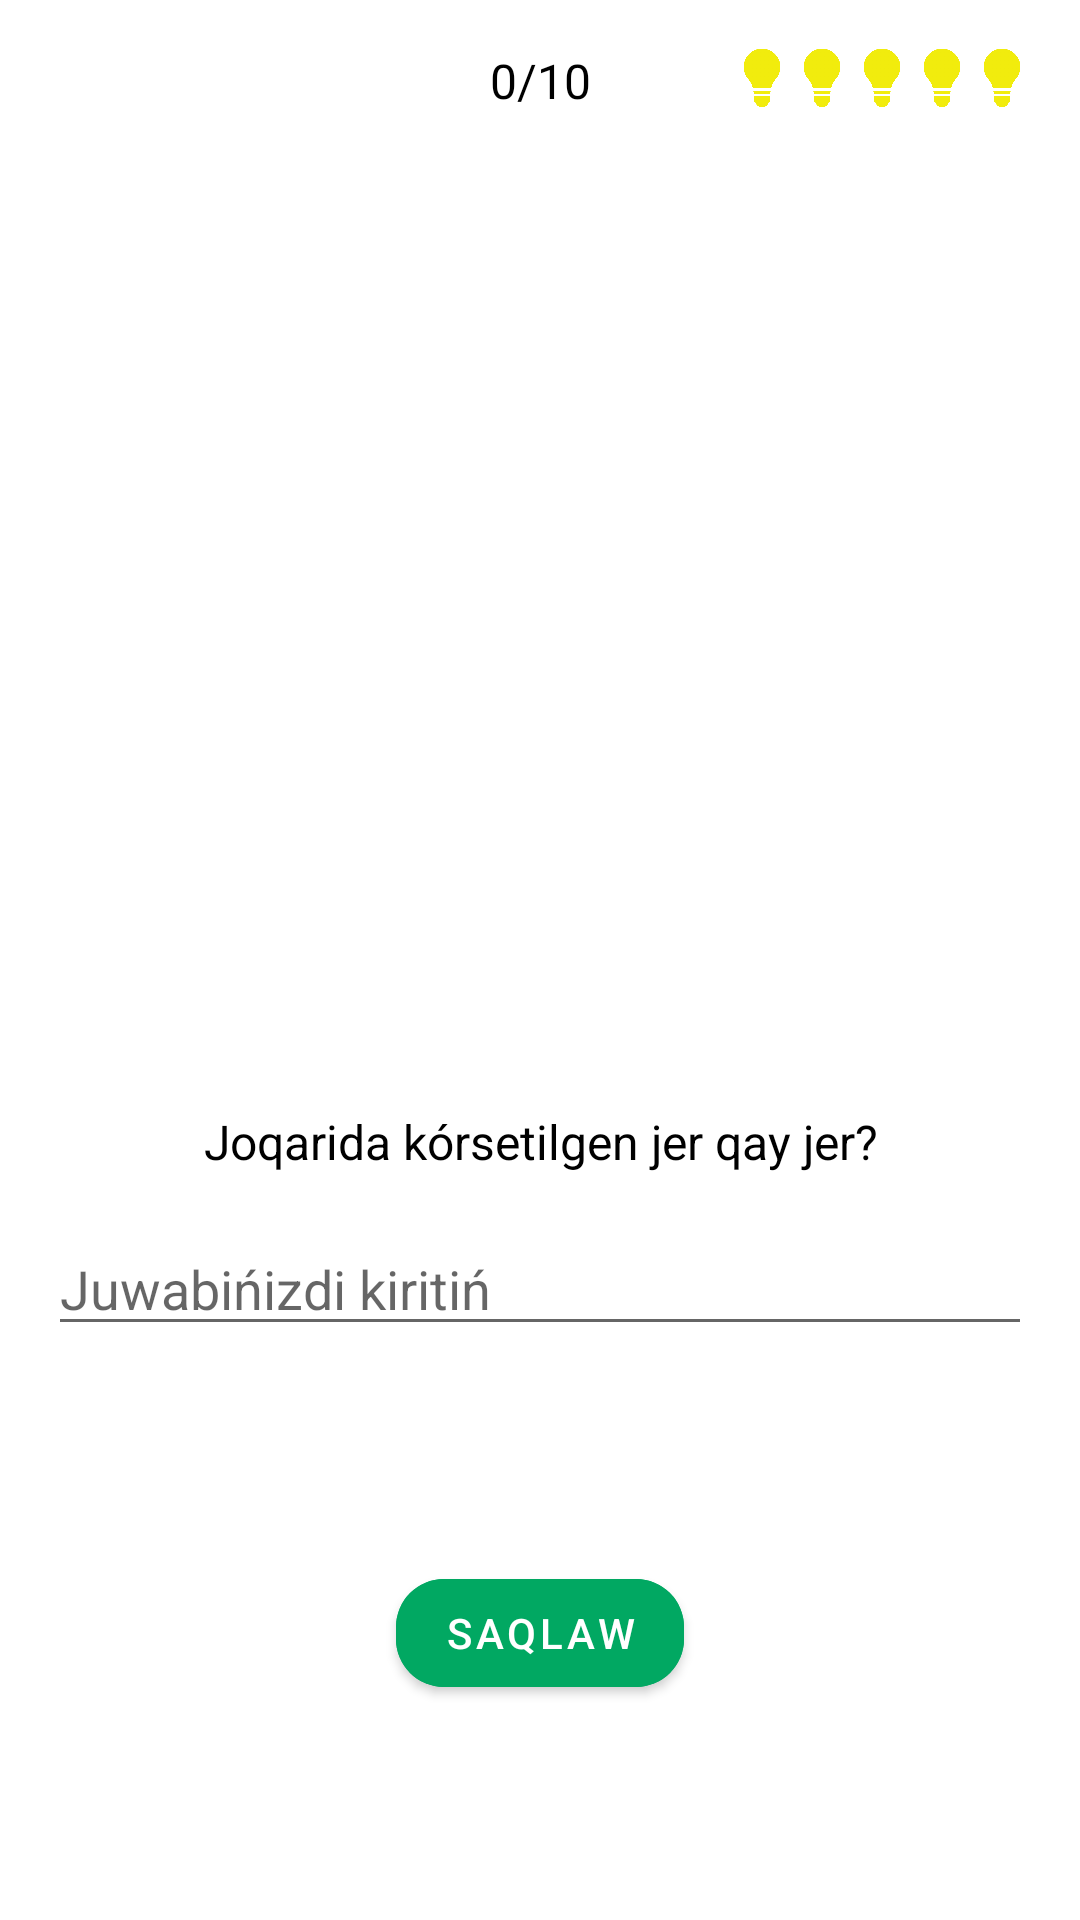

Reconstruct the res/layout file that produces this screen, plus the resources it refers to.
<!-- AndroidManifest.xml: application theme Theme.HistoricalMonuments -->
<!-- res/layout/fragment_game.xml -->
<?xml version="1.0" encoding="utf-8"?>
<androidx.constraintlayout.widget.ConstraintLayout xmlns:android="http://schemas.android.com/apk/res/android"
    xmlns:app="http://schemas.android.com/apk/res-auto"
    android:layout_width="match_parent"
    android:layout_height="match_parent">

    <TextView
        android:id="@+id/tv_count_question"
        android:layout_width="wrap_content"
        android:layout_height="wrap_content"
        android:layout_margin="@dimen/margin_standard"
        android:text="0/10"
        android:textColor="@android:color/background_dark"
        android:textSize="@dimen/text_size_standard"
        app:layout_constraintEnd_toEndOf="parent"
        app:layout_constraintStart_toStartOf="parent"
        app:layout_constraintTop_toTopOf="parent" />

    <LinearLayout
        android:id="@+id/ll_wrong_answer"
        android:layout_width="wrap_content"
        android:layout_height="wrap_content"
        android:layout_margin="@dimen/margin_standard"
        android:orientation="horizontal"
        app:layout_constraintEnd_toEndOf="parent"
        app:layout_constraintHorizontal_bias="1"
        app:layout_constraintStart_toEndOf="@id/tv_count_question"
        app:layout_constraintTop_toTopOf="parent">

        <ImageView
            android:id="@+id/iv_light_one"
            android:layout_width="20dp"
            android:layout_height="20dp"
            android:src="@drawable/light_bulb_yellow" />

        <ImageView
            android:id="@+id/iv_light_two"
            android:layout_width="20dp"
            android:layout_height="20dp"
            android:src="@drawable/light_bulb_yellow" />

        <ImageView
            android:id="@+id/iv_light_three"
            android:layout_width="20dp"
            android:layout_height="20dp"
            android:src="@drawable/light_bulb_yellow" />

        <ImageView
            android:id="@+id/iv_light_four"
            android:layout_width="20dp"
            android:layout_height="20dp"
            android:src="@drawable/light_bulb_yellow" />

        <ImageView
            android:id="@+id/iv_light_five"
            android:layout_width="20dp"
            android:layout_height="20dp"
            android:src="@drawable/light_bulb_yellow" />


    </LinearLayout>


    <ImageView
        android:id="@+id/iv_game"
        android:layout_width="300dp"
        android:layout_height="300dp"
        android:layout_margin="@dimen/margin_standard"
        android:layout_marginTop="128dp"
        app:layout_constraintEnd_toEndOf="parent"
        app:layout_constraintStart_toStartOf="parent"
        app:layout_constraintTop_toBottomOf="@id/tv_count_question" />

    <TextView
        android:id="@+id/tv_description"
        android:layout_width="match_parent"
        android:layout_height="wrap_content"
        android:layout_margin="@dimen/margin_standard"
        android:gravity="center"
        android:text="@string/where_are"
        android:textColor="@android:color/background_dark"
        android:textSize="@dimen/text_size_standard"
        app:layout_constraintEnd_toEndOf="parent"
        app:layout_constraintStart_toStartOf="parent"
        app:layout_constraintTop_toBottomOf="@id/iv_game" />

    <EditText
        android:id="@+id/et_answer_name"
        android:layout_width="match_parent"
        android:layout_height="wrap_content"
        android:layout_margin="@dimen/margin_standard"
        android:hint="@string/jovobingizni_kiriting"
        app:layout_constraintEnd_toEndOf="parent"
        app:layout_constraintStart_toStartOf="parent"
        app:layout_constraintTop_toBottomOf="@id/tv_description" />

    <com.google.android.material.button.MaterialButton
        android:id="@+id/btn_save"
        android:layout_width="wrap_content"
        android:layout_height="wrap_content"
        android:layout_margin="@dimen/margin_standard"
        android:backgroundTint="@color/btn_color"
        android:text="@string/save"
        android:textColor="@color/white"
        app:cornerRadius="16dp"
        app:layout_constraintBottom_toBottomOf="parent"
        app:layout_constraintEnd_toEndOf="parent"
        app:layout_constraintStart_toStartOf="parent"
        app:layout_constraintTop_toBottomOf="@id/et_answer_name" />


</androidx.constraintlayout.widget.ConstraintLayout>
<!-- resources referenced by this layout -->
<resources>
  <color name="btn_color">#01A862</color>
  <color name="white">#FFFFFFFF</color>
  <dimen name="margin_standard">16dp</dimen>
  <dimen name="text_size_standard">16dp</dimen>
  <!-- drawable light_bulb_yellow: png bitmap (drawable, 20489 bytes) -->
  <string name="jovobingizni_kiriting">Juwabińizdi kiritiń</string>
  <string name="save">Saqlaw</string>
  <string name="where_are">Joqarida kórsetilgen jer qay jer?</string>
  <style name="Theme.HistoricalMonuments" parent="Theme.MaterialComponents.DayNight.NoActionBar">
          
          <item name="colorPrimary">@color/app_main_color</item>
          <item name="colorPrimaryVariant">@color/app_main_color_dark </item>
          <item name="colorOnPrimary">@color/white</item>
          
          <item name="colorSecondary">@color/app_main_color</item>
          <item name="colorSecondaryVariant">@color/app_main_color_light</item>
          <item name="colorOnSecondary">@color/black</item>
          
          <item name="android:statusBarColor" tools:targetApi="l">?attr/colorPrimaryVariant</item>
          
      </style>
  <color name="app_main_color">#01c070</color>
  <color name="app_main_color_dark">#008e44</color>
  <color name="app_main_color_light">#5cf49f</color>
  <color name="black">#FF000000</color>
</resources>
